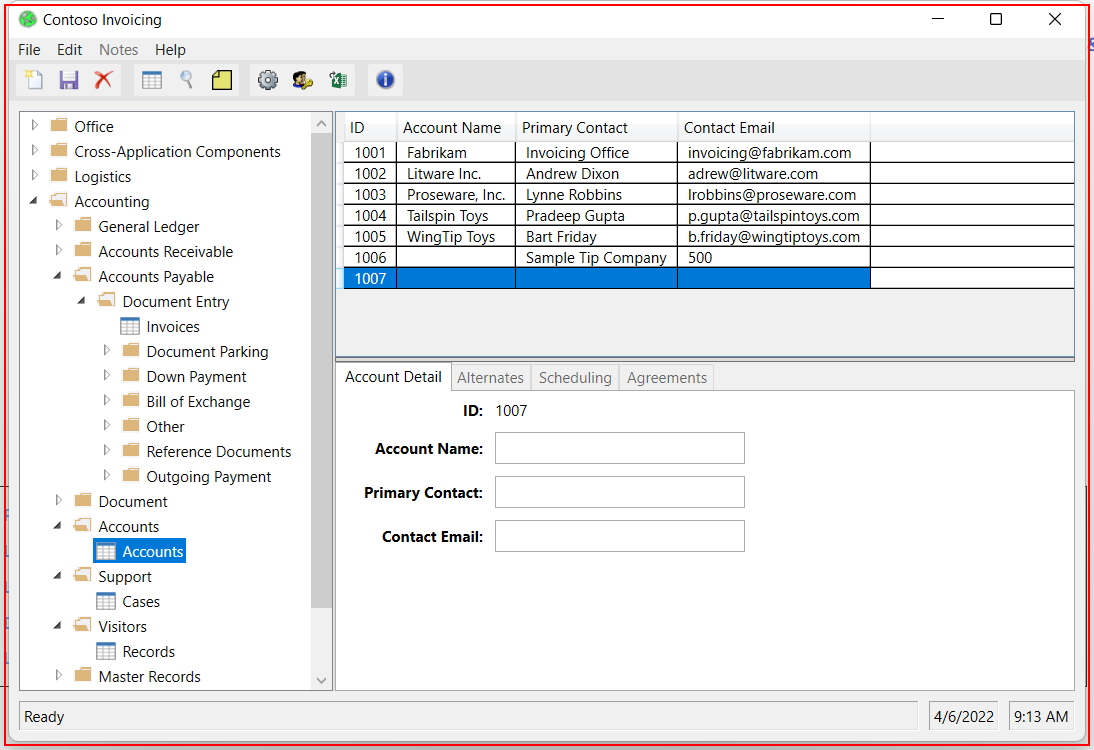
Task: All learnings are defined here in this project
Workflow: Desktop With Contoso

Step 1: Open 'legacyinvoicingapp.exe ...' on the element in window 'Contoso Invoicing' (legacyinvoicingapp.exe)

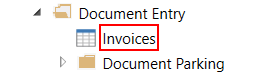
Step 2: click on the text 'Invoices'

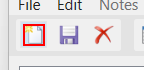
Step 3: click on 'graphic  imgNewFileInne...'

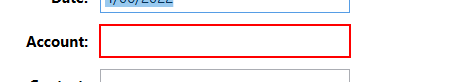
Step 4: type "Test Account ABC" into 'editable text'

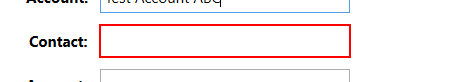
Step 5: type "XYZ Corp." into 'editable text'

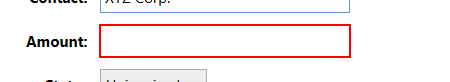
Step 6: type "2000" into 'editable text'

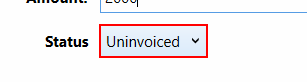
Step 7: click on 'combo box'

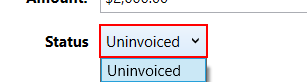
Step 8: select "Paid" in 'combo box'

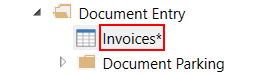
Step 9: click on the text 'Invoices*'

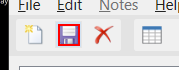
Step 10: click on 'push button  btnSave'

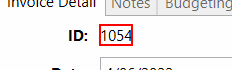
Step 11: get-text from 'text  1054'

Step 12: click on 'graphic  imgNewFileInne...' (same screen as step 3)

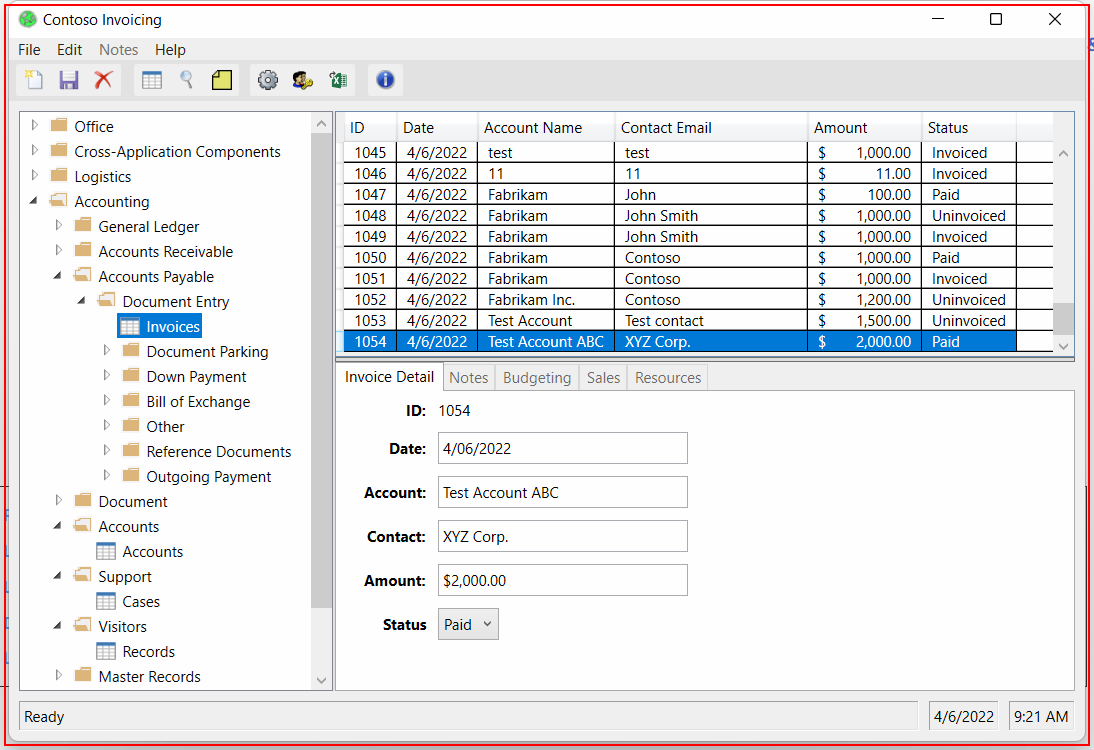
Step 13: Close Application 'legacyinvoicingapp.exe ...'